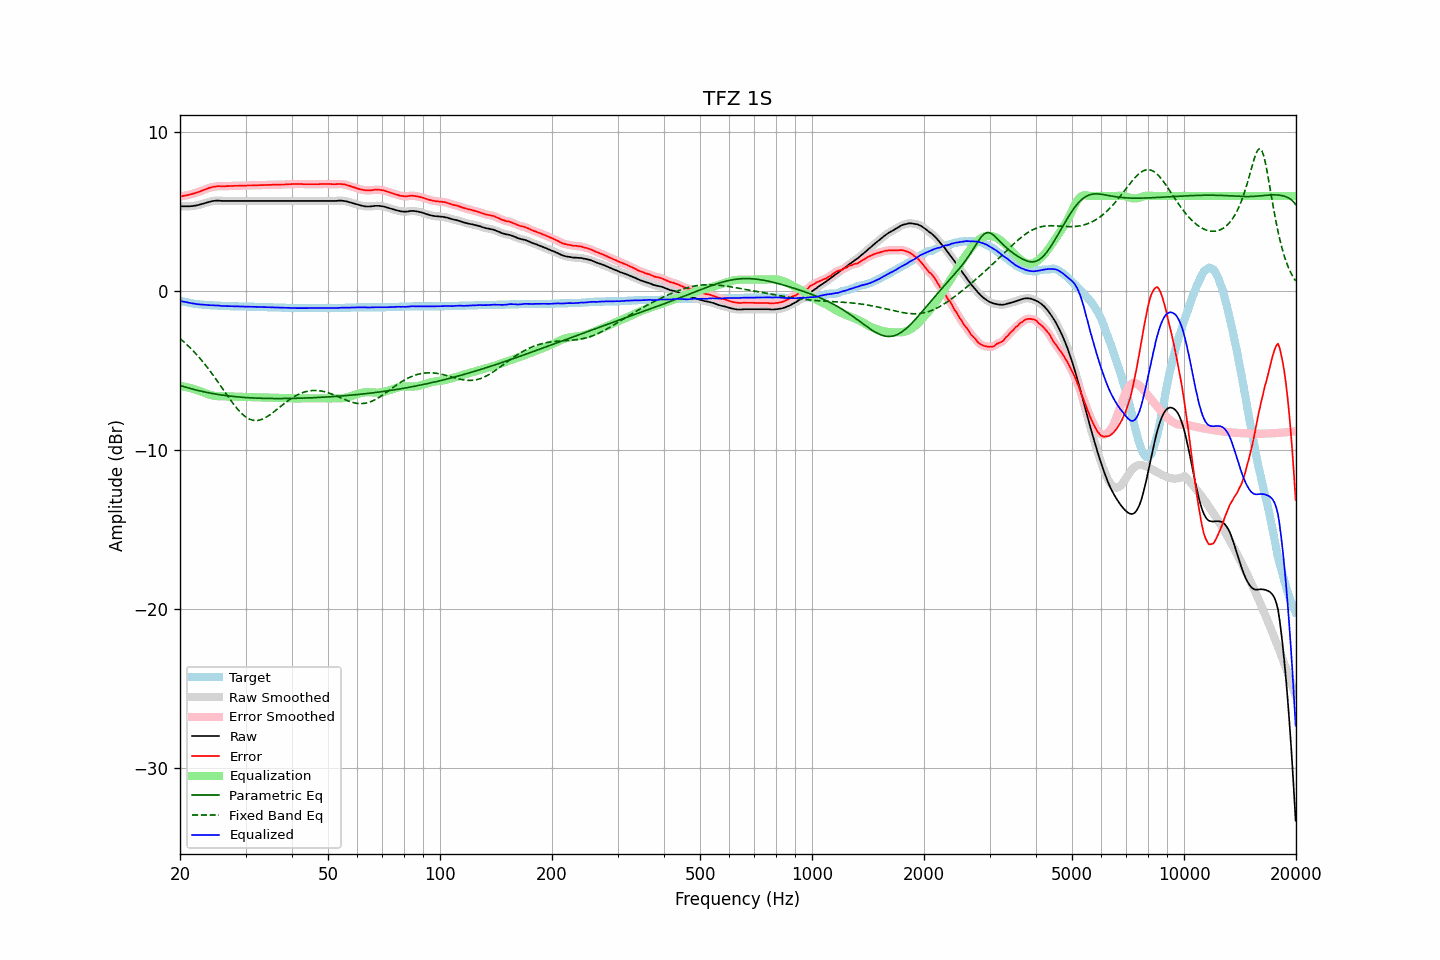

Values plotted in this chart, from the file beside it:
frequency, raw, error, smoothed, error_smoothed, equalization, parametric_eq, fixed_band_eq, equalized_raw, equalized_smoothed, target
20.00, 5.36, 5.96, 5.36, 5.96, -5.97, -5.93, -2.98, -0.61, -0.61, -0.60
20.20, 5.35, 5.98, 5.35, 5.98, -5.98, -5.96, -3.07, -0.63, -0.63, -0.63
20.40, 5.35, 6.00, 5.35, 6.00, -6.00, -5.99, -3.15, -0.65, -0.65, -0.65
20.61, 5.35, 6.02, 5.35, 6.02, -6.02, -6.02, -3.24, -0.67, -0.67, -0.67
20.81, 5.35, 6.04, 5.35, 6.04, -6.04, -6.05, -3.34, -0.69, -0.69, -0.69
21.02, 5.35, 6.06, 5.35, 6.06, -6.06, -6.08, -3.43, -0.71, -0.71, -0.71
21.23, 5.35, 6.08, 5.35, 6.08, -6.09, -6.11, -3.53, -0.74, -0.73, -0.73
21.44, 5.36, 6.11, 5.36, 6.11, -6.11, -6.14, -3.63, -0.75, -0.75, -0.75
21.66, 5.37, 6.14, 5.37, 6.14, -6.14, -6.17, -3.73, -0.77, -0.77, -0.77
21.87, 5.39, 6.17, 5.38, 6.17, -6.17, -6.19, -3.84, -0.78, -0.79, -0.78
22.09, 5.40, 6.20, 5.40, 6.20, -6.20, -6.22, -3.95, -0.80, -0.80, -0.80
22.31, 5.42, 6.23, 5.42, 6.23, -6.24, -6.24, -4.06, -0.82, -0.82, -0.81
22.54, 5.45, 6.27, 5.45, 6.27, -6.27, -6.27, -4.18, -0.83, -0.83, -0.82
22.76, 5.48, 6.31, 5.48, 6.31, -6.31, -6.29, -4.29, -0.83, -0.84, -0.83
22.99, 5.51, 6.35, 5.51, 6.35, -6.35, -6.31, -4.42, -0.84, -0.84, -0.84
23.22, 5.54, 6.39, 5.54, 6.39, -6.39, -6.34, -4.54, -0.85, -0.85, -0.85
23.45, 5.57, 6.43, 5.57, 6.43, -6.43, -6.36, -4.67, -0.86, -0.86, -0.86
23.69, 5.60, 6.47, 5.60, 6.47, -6.47, -6.38, -4.80, -0.87, -0.87, -0.87
23.92, 5.63, 6.50, 5.63, 6.50, -6.50, -6.40, -4.93, -0.87, -0.87, -0.87
24.16, 5.65, 6.53, 5.65, 6.53, -6.53, -6.42, -5.06, -0.88, -0.88, -0.88
24.40, 5.68, 6.56, 5.67, 6.56, -6.56, -6.44, -5.20, -0.88, -0.88, -0.88
24.65, 5.69, 6.58, 5.69, 6.58, -6.58, -6.46, -5.34, -0.89, -0.89, -0.89
24.89, 5.70, 6.59, 5.70, 6.60, -6.59, -6.47, -5.48, -0.89, -0.89, -0.89
25.14, 5.71, 6.61, 5.71, 6.61, -6.60, -6.49, -5.63, -0.89, -0.90, -0.90
25.39, 5.71, 6.62, 5.71, 6.62, -6.61, -6.51, -5.77, -0.90, -0.90, -0.91
25.65, 5.70, 6.61, 5.70, 6.62, -6.61, -6.52, -5.92, -0.92, -0.91, -0.91
25.91, 5.69, 6.61, 5.69, 6.61, -6.62, -6.54, -6.07, -0.93, -0.92, -0.92
26.16, 5.69, 6.61, 5.69, 6.61, -6.62, -6.55, -6.21, -0.93, -0.93, -0.92
26.43, 5.69, 6.61, 5.69, 6.61, -6.62, -6.56, -6.36, -0.93, -0.93, -0.92
26.69, 5.69, 6.62, 5.69, 6.62, -6.62, -6.58, -6.51, -0.93, -0.93, -0.93
26.96, 5.69, 6.62, 5.69, 6.62, -6.62, -6.59, -6.65, -0.93, -0.93, -0.93
27.23, 5.69, 6.63, 5.69, 6.63, -6.63, -6.60, -6.79, -0.94, -0.94, -0.94
27.50, 5.69, 6.63, 5.69, 6.63, -6.63, -6.61, -6.93, -0.94, -0.94, -0.94
27.77, 5.69, 6.63, 5.69, 6.64, -6.64, -6.63, -7.07, -0.95, -0.95, -0.94
28.05, 5.69, 6.64, 5.69, 6.64, -6.64, -6.64, -7.20, -0.95, -0.95, -0.95
28.33, 5.69, 6.64, 5.69, 6.64, -6.64, -6.65, -7.33, -0.95, -0.95, -0.95
28.62, 5.69, 6.64, 5.69, 6.65, -6.64, -6.65, -7.45, -0.96, -0.96, -0.95
28.90, 5.69, 6.65, 5.69, 6.65, -6.65, -6.66, -7.56, -0.96, -0.96, -0.96
29.19, 5.69, 6.65, 5.69, 6.65, -6.65, -6.67, -7.66, -0.96, -0.96, -0.96
29.48, 5.69, 6.65, 5.69, 6.65, -6.65, -6.68, -7.76, -0.96, -0.96, -0.96
29.78, 5.69, 6.65, 5.69, 6.65, -6.65, -6.69, -7.85, -0.96, -0.96, -0.96
30.08, 5.69, 6.65, 5.69, 6.65, -6.66, -6.69, -7.92, -0.97, -0.97, -0.96
30.38, 5.69, 6.66, 5.69, 6.66, -6.66, -6.70, -7.99, -0.97, -0.97, -0.97
30.68, 5.69, 6.66, 5.69, 6.66, -6.66, -6.71, -8.04, -0.97, -0.97, -0.97
30.99, 5.69, 6.66, 5.69, 6.66, -6.66, -6.71, -8.08, -0.97, -0.97, -0.97
31.30, 5.69, 6.66, 5.69, 6.66, -6.67, -6.72, -8.11, -0.98, -0.98, -0.97
31.61, 5.69, 6.67, 5.69, 6.67, -6.67, -6.72, -8.13, -0.98, -0.98, -0.98
31.93, 5.69, 6.67, 5.69, 6.67, -6.67, -6.73, -8.14, -0.98, -0.98, -0.98
32.24, 5.69, 6.67, 5.69, 6.68, -6.67, -6.73, -8.14, -0.99, -0.99, -0.98
32.57, 5.69, 6.68, 5.69, 6.68, -6.68, -6.74, -8.12, -0.99, -0.99, -0.99
32.89, 5.69, 6.68, 5.69, 6.68, -6.68, -6.74, -8.10, -0.99, -0.99, -0.99
33.22, 5.69, 6.68, 5.69, 6.69, -6.68, -6.74, -8.06, -1.00, -1.00, -0.99
33.55, 5.69, 6.69, 5.69, 6.69, -6.69, -6.75, -8.02, -1.00, -1.00, -1.00
33.89, 5.69, 6.69, 5.69, 6.69, -6.69, -6.75, -7.97, -1.00, -1.00, -1.00
34.23, 5.69, 6.69, 5.69, 6.70, -6.70, -6.75, -7.91, -1.01, -1.01, -1.00
34.57, 5.69, 6.70, 5.69, 6.70, -6.70, -6.75, -7.85, -1.01, -1.01, -1.01
34.92, 5.69, 6.70, 5.69, 6.70, -6.70, -6.75, -7.78, -1.01, -1.01, -1.01
35.27, 5.69, 6.70, 5.69, 6.71, -6.70, -6.75, -7.70, -1.02, -1.02, -1.01
35.62, 5.69, 6.71, 5.69, 6.71, -6.71, -6.76, -7.63, -1.02, -1.02, -1.02
35.97, 5.69, 6.71, 5.69, 6.71, -6.71, -6.76, -7.55, -1.02, -1.02, -1.02
... 635 more rows
